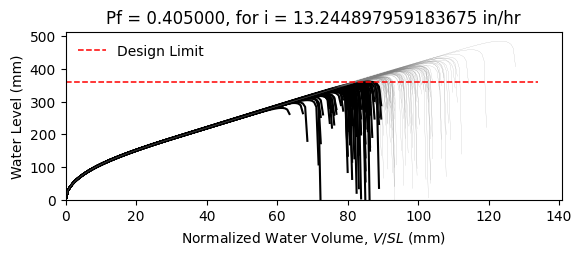

Source data for this figure (header and first rows):
W12X19, L = 360.0 in, slope = 0.020833333333333332 in/in, dead load = 6.944444444444444e-05 kip/in…
zwlim AISC Appendix 2, zwlim DAMP, zwlim Proposed for ASCE 7, zwlim Neglect Ponding, dhnom Denver, dhnom New York, dhnom New Orleans, dh Denver, dh New York, dh New Orleans, dmax
11.37, 10.83, 9.945, 12.05, 1.824, 1.824, 1.824, 5.216, 5.216, 5.216, 15.59, Safe, 
11.37, 10.83, 9.945, 12.05, 1.824, 1.824, 1.824, 5.216, 5.216, 5.216, 13.76, Fail, 
11.37, 10.83, 9.945, 12.05, 1.824, 1.824, 1.824, 5.216, 5.216, 5.216, 13.36, Fail, 
11.37, 10.83, 9.945, 12.05, 1.824, 1.824, 1.824, 5.216, 5.216, 5.216, 15.6, Safe, 
11.37, 10.83, 9.945, 12.05, 1.824, 1.824, 1.824, 5.216, 5.216, 5.216, 12.96, Fail, 
11.37, 10.83, 9.945, 12.05, 1.824, 1.824, 1.824, 5.216, 5.216, 5.216, 19.11, Safe, 
11.37, 10.83, 9.945, 12.05, 1.824, 1.824, 1.824, 5.216, 5.216, 5.216, 14.51, Safe, 
11.37, 10.83, 9.945, 12.05, 1.824, 1.824, 1.824, 5.216, 5.216, 5.216, 13.21, Fail, 
11.37, 10.83, 9.945, 12.05, 1.824, 1.824, 1.824, 5.216, 5.216, 5.216, 15.19, Safe, 
11.37, 10.83, 9.945, 12.05, 1.824, 1.824, 1.824, 5.216, 5.216, 5.216, 14.27, Safe, 
11.37, 10.83, 9.945, 12.05, 1.824, 1.824, 1.824, 5.216, 5.216, 5.216, 12.55, Fail, 
11.37, 10.83, 9.945, 12.05, 1.824, 1.824, 1.824, 5.216, 5.216, 5.216, 12.17, Fail, 
11.37, 10.83, 9.945, 12.05, 1.824, 1.824, 1.824, 5.216, 5.216, 5.216, 15.42, Safe, 
11.37, 10.83, 9.945, 12.05, 1.824, 1.824, 1.824, 5.216, 5.216, 5.216, 13.51, Fail, 
11.37, 10.83, 9.945, 12.05, 1.824, 1.824, 1.824, 5.216, 5.216, 5.216, 15.54, Safe, 
11.37, 10.83, 9.945, 12.05, 1.824, 1.824, 1.824, 5.216, 5.216, 5.216, 14.21, Fail, 
11.37, 10.83, 9.945, 12.05, 1.824, 1.824, 1.824, 5.216, 5.216, 5.216, 14.66, Safe, 
11.37, 10.83, 9.945, 12.05, 1.824, 1.824, 1.824, 5.216, 5.216, 5.216, 16.06, Safe, 
11.37, 10.83, 9.945, 12.05, 1.824, 1.824, 1.824, 5.216, 5.216, 5.216, 13.22, Fail, 
11.37, 10.83, 9.945, 12.05, 1.824, 1.824, 1.824, 5.216, 5.216, 5.216, 13.93, Fail, 
11.37, 10.83, 9.945, 12.05, 1.824, 1.824, 1.824, 5.216, 5.216, 5.216, 13.09, Fail, 
11.37, 10.83, 9.945, 12.05, 1.824, 1.824, 1.824, 5.216, 5.216, 5.216, 15.47, Safe, 
11.37, 10.83, 9.945, 12.05, 1.824, 1.824, 1.824, 5.216, 5.216, 5.216, 15.87, Safe, 
11.37, 10.83, 9.945, 12.05, 1.824, 1.824, 1.824, 5.216, 5.216, 5.216, 14.38, Safe, 
11.37, 10.83, 9.945, 12.05, 1.824, 1.824, 1.824, 5.216, 5.216, 5.216, 13.84, Fail, 
11.37, 10.83, 9.945, 12.05, 1.824, 1.824, 1.824, 5.216, 5.216, 5.216, 12.24, Fail, 
11.37, 10.83, 9.945, 12.05, 1.824, 1.824, 1.824, 5.216, 5.216, 5.216, 15.16, Safe, 
11.37, 10.83, 9.945, 12.05, 1.824, 1.824, 1.824, 5.216, 5.216, 5.216, 14.76, Safe, 
11.37, 10.83, 9.945, 12.05, 1.824, 1.824, 1.824, 5.216, 5.216, 5.216, 13.28, Fail, 
11.37, 10.83, 9.945, 12.05, 1.824, 1.824, 1.824, 5.216, 5.216, 5.216, 16.49, Safe, 
11.37, 10.83, 9.945, 12.05, 1.824, 1.824, 1.824, 5.216, 5.216, 5.216, 14.78, Safe, 
11.37, 10.83, 9.945, 12.05, 1.824, 1.824, 1.824, 5.216, 5.216, 5.216, 15.08, Safe, 
11.37, 10.83, 9.945, 12.05, 1.824, 1.824, 1.824, 5.216, 5.216, 5.216, 13.64, Fail, 
11.37, 10.83, 9.945, 12.05, 1.824, 1.824, 1.824, 5.216, 5.216, 5.216, 16.13, Safe, 
11.37, 10.83, 9.945, 12.05, 1.824, 1.824, 1.824, 5.216, 5.216, 5.216, 15.34, Safe, 
11.37, 10.83, 9.945, 12.05, 1.824, 1.824, 1.824, 5.216, 5.216, 5.216, 13.22, Fail, 
11.37, 10.83, 9.945, 12.05, 1.824, 1.824, 1.824, 5.216, 5.216, 5.216, 14.8, Safe, 
11.37, 10.83, 9.945, 12.05, 1.824, 1.824, 1.824, 5.216, 5.216, 5.216, 15.16, Safe, 
11.37, 10.83, 9.945, 12.05, 1.824, 1.824, 1.824, 5.216, 5.216, 5.216, 15.8, Safe, 
11.37, 10.83, 9.945, 12.05, 1.824, 1.824, 1.824, 5.216, 5.216, 5.216, 12.68, Fail, 
11.37, 10.83, 9.945, 12.05, 1.824, 1.824, 1.824, 5.216, 5.216, 5.216, 16.21, Safe, 
11.37, 10.83, 9.945, 12.05, 1.824, 1.824, 1.824, 5.216, 5.216, 5.216, 13.71, Fail, 
11.37, 10.83, 9.945, 12.05, 1.824, 1.824, 1.824, 5.216, 5.216, 5.216, 14.25, Safe, 
11.37, 10.83, 9.945, 12.05, 1.824, 1.824, 1.824, 5.216, 5.216, 5.216, 14.07, Fail, 
11.37, 10.83, 9.945, 12.05, 1.824, 1.824, 1.824, 5.216, 5.216, 5.216, 15.86, Safe, 
11.37, 10.83, 9.945, 12.05, 1.824, 1.824, 1.824, 5.216, 5.216, 5.216, 12.56, Fail, 
11.37, 10.83, 9.945, 12.05, 1.824, 1.824, 1.824, 5.216, 5.216, 5.216, 14.57, Safe, 
11.37, 10.83, 9.945, 12.05, 1.824, 1.824, 1.824, 5.216, 5.216, 5.216, 13.55, Fail, 
11.37, 10.83, 9.945, 12.05, 1.824, 1.824, 1.824, 5.216, 5.216, 5.216, 14.58, Safe, 
11.37, 10.83, 9.945, 12.05, 1.824, 1.824, 1.824, 5.216, 5.216, 5.216, 13.31, Fail, 
11.37, 10.83, 9.945, 12.05, 1.824, 1.824, 1.824, 5.216, 5.216, 5.216, 15.46, Safe, 
11.37, 10.83, 9.945, 12.05, 1.824, 1.824, 1.824, 5.216, 5.216, 5.216, 11.75, Fail, 
11.37, 10.83, 9.945, 12.05, 1.824, 1.824, 1.824, 5.216, 5.216, 5.216, 14.64, Safe, 
11.37, 10.83, 9.945, 12.05, 1.824, 1.824, 1.824, 5.216, 5.216, 5.216, 13.63, Fail, 
11.37, 10.83, 9.945, 12.05, 1.824, 1.824, 1.824, 5.216, 5.216, 5.216, 16.53, Safe, 
11.37, 10.83, 9.945, 12.05, 1.824, 1.824, 1.824, 5.216, 5.216, 5.216, 13.43, Fail, 
11.37, 10.83, 9.945, 12.05, 1.824, 1.824, 1.824, 5.216, 5.216, 5.216, 14.27, Safe, 
11.37, 10.83, 9.945, 12.05, 1.824, 1.824, 1.824, 5.216, 5.216, 5.216, 13.46, Fail, 
11.37, 10.83, 9.945, 12.05, 1.824, 1.824, 1.824, 5.216, 5.216, 5.216, 12.38, Fail, 
... 142 more rows
